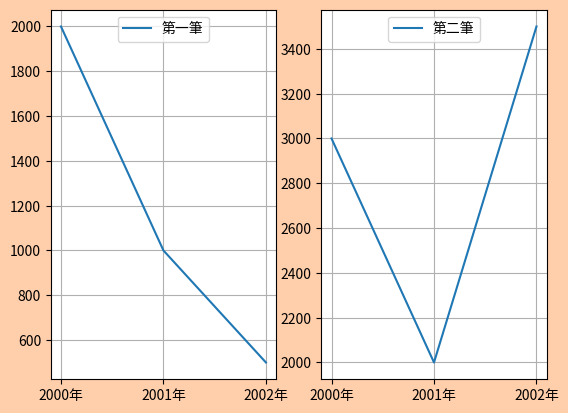

Here is the Python script that generated this plot:
import matplotlib.pyplot as plt
plt.figure(facecolor="#FFCEAB")#背景畫布

data={"第一筆":[2000,1000,500],"第二筆":[3000,2000,3500],"第三筆":[1100,2000,3200]}
x=[1,2,3]
y1,y2,y3=data["第一筆"],data["第二筆"],data["第三筆"]
labels=["2000年","2001年","2002年"]

plt.subplot(1,2,1)
plt.plot(x,y1,label="第一筆")
plt.xticks(x,labels)#設定X軸標籤
plt.legend(loc=9) #圖例
plt.grid() #網格

plt.subplot(1,2,2)
plt.plot(x,y2,label="第二筆")
plt.xticks(x,labels)#設定X軸標籤
plt.legend(loc=9) #圖例
plt.grid() #網格

# plt.plot(x,y3,label="第三筆")
plt.savefig("one.jpg")#儲存
plt.show()
